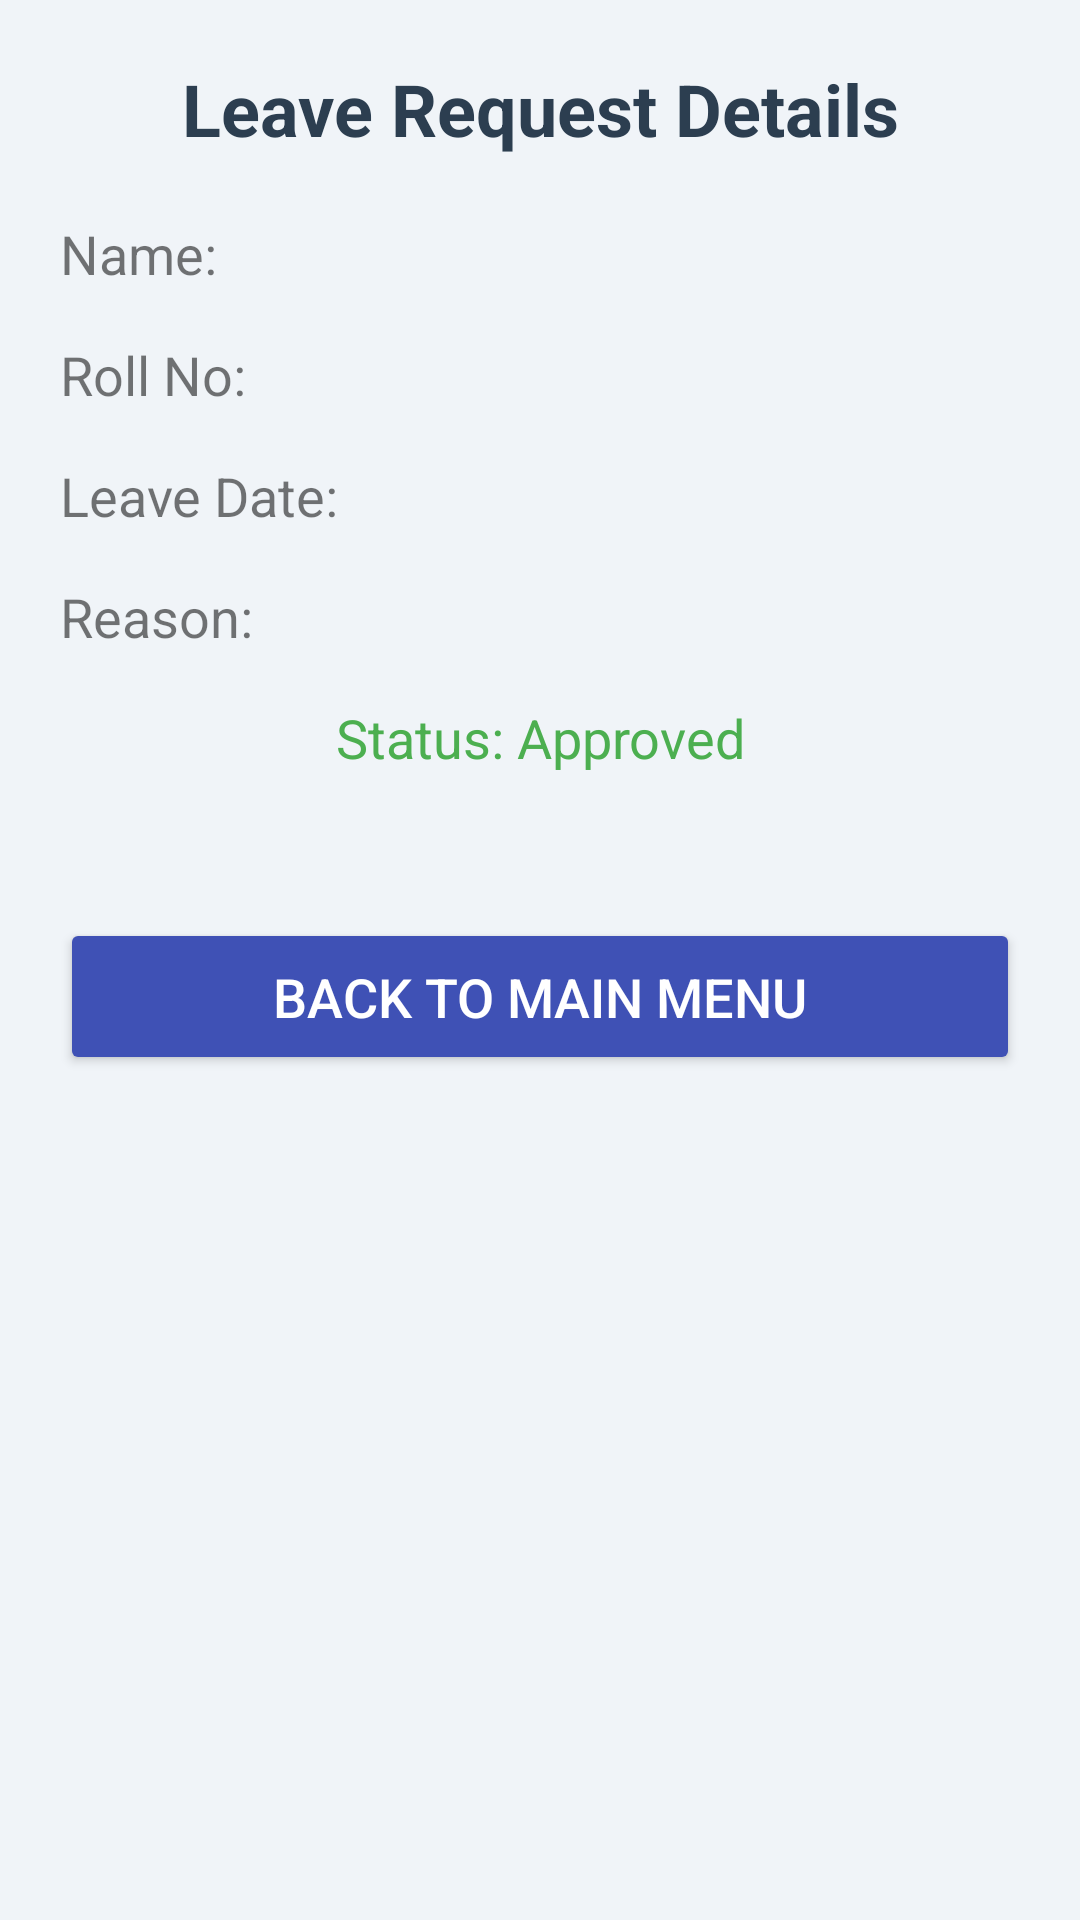

Produce the Android XML layout that renders to this screen, including the resource entries it uses.
<!-- AndroidManifest.xml: application theme Theme.MaterialComponents.DayNight.NoActionBar -->
<!-- res/layout/activity_leave_approval.xml -->
<?xml version="1.0" encoding="utf-8"?>
<LinearLayout xmlns:android="http://schemas.android.com/apk/res/android"
    android:layout_width="match_parent"
    android:layout_height="match_parent"
    android:orientation="vertical"
    android:padding="20dp"
    android:background="#F0F4F8">

    <TextView
        android:layout_width="match_parent"
        android:layout_height="wrap_content"
        android:text="Leave Request Details"
        android:textSize="24sp"
        android:textStyle="bold"
        android:textColor="#2C3E50"
        android:gravity="center"
        android:layout_marginBottom="20dp" />

    
    <TextView
        android:id="@+id/tv_name"
        android:layout_width="match_parent"
        android:layout_height="wrap_content"
        android:text="Name: "
        android:textSize="18sp"
        android:layout_marginBottom="16dp" />

    
    <TextView
        android:id="@+id/tv_roll_no"
        android:layout_width="match_parent"
        android:layout_height="wrap_content"
        android:text="Roll No: "
        android:textSize="18sp"
        android:layout_marginBottom="16dp" />

    
    <TextView
        android:id="@+id/tv_leave_date"
        android:layout_width="match_parent"
        android:layout_height="wrap_content"
        android:text="Leave Date: "
        android:textSize="18sp"
        android:layout_marginBottom="16dp" />

    
    <TextView
        android:id="@+id/tv_reason"
        android:layout_width="match_parent"
        android:layout_height="wrap_content"
        android:text="Reason: "
        android:textSize="18sp"
        android:layout_marginBottom="16dp" />

    
    <TextView
        android:id="@+id/tv_status"
        android:layout_width="match_parent"
        android:layout_height="wrap_content"
        android:text="Status: Approved"
        android:textSize="18sp"
        android:textColor="#4CAF50"
        android:gravity="center"
        android:layout_marginBottom="40dp" />

    
    <Button
        android:id="@+id/btn_back_to_main_menu"
        android:layout_width="match_parent"
        android:layout_height="wrap_content"
        android:text="Back to Main Menu"
        android:backgroundTint="#3F51B5"
        android:textColor="#FFFFFF"
        android:textSize="18sp"
        android:paddingVertical="14dp"
        android:elevation="6dp"
        android:layout_marginTop="8dp" />
</LinearLayout>
<!-- resources referenced by this layout -->
<resources>

</resources>
